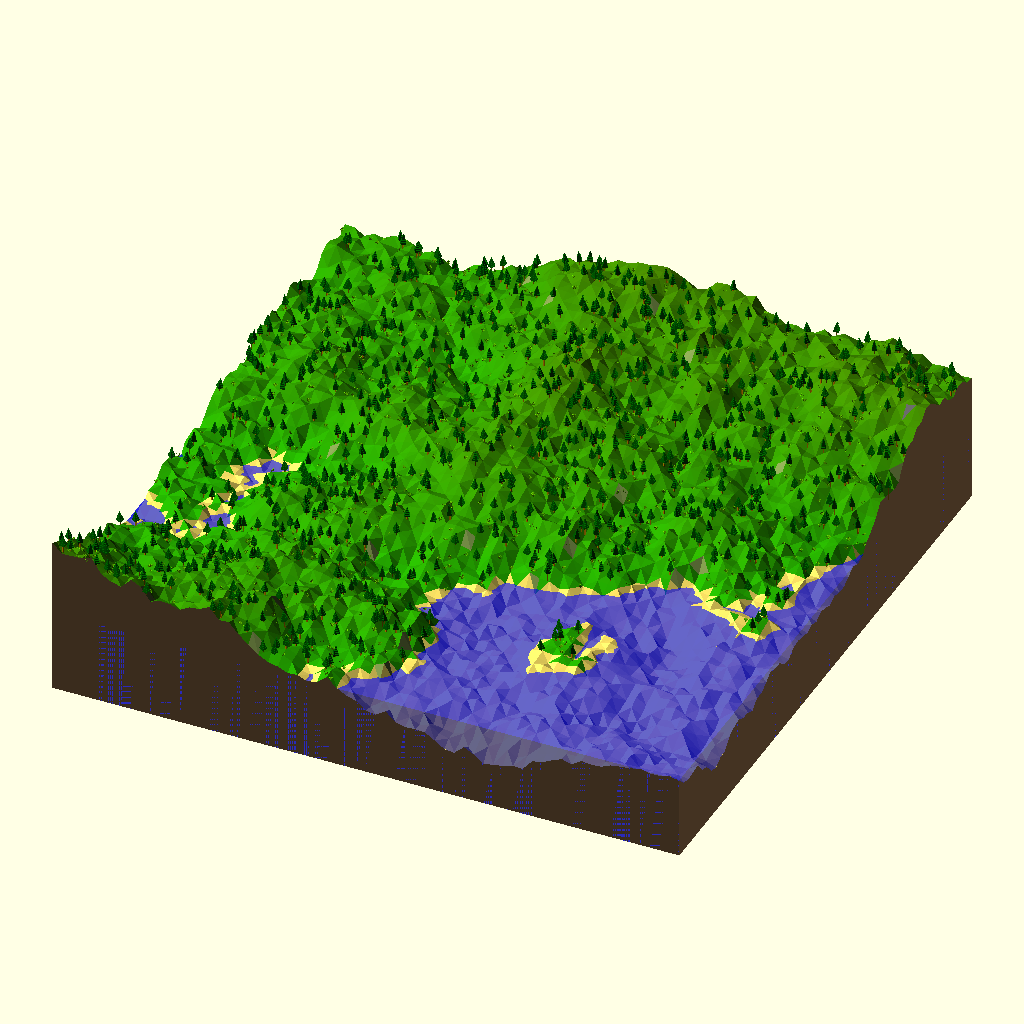
Cell 1: rendered with the file's own defaults.
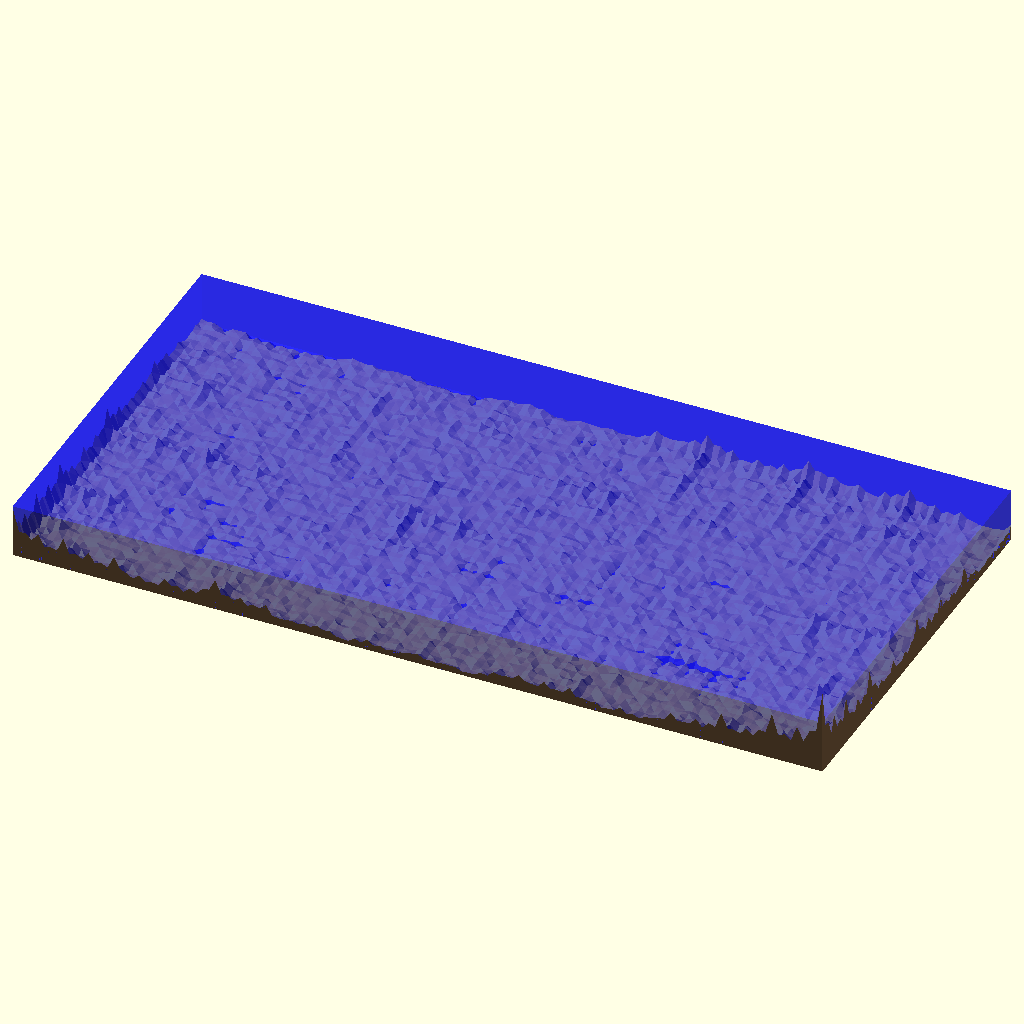
Cell 2: the same model with cellsX = 128.
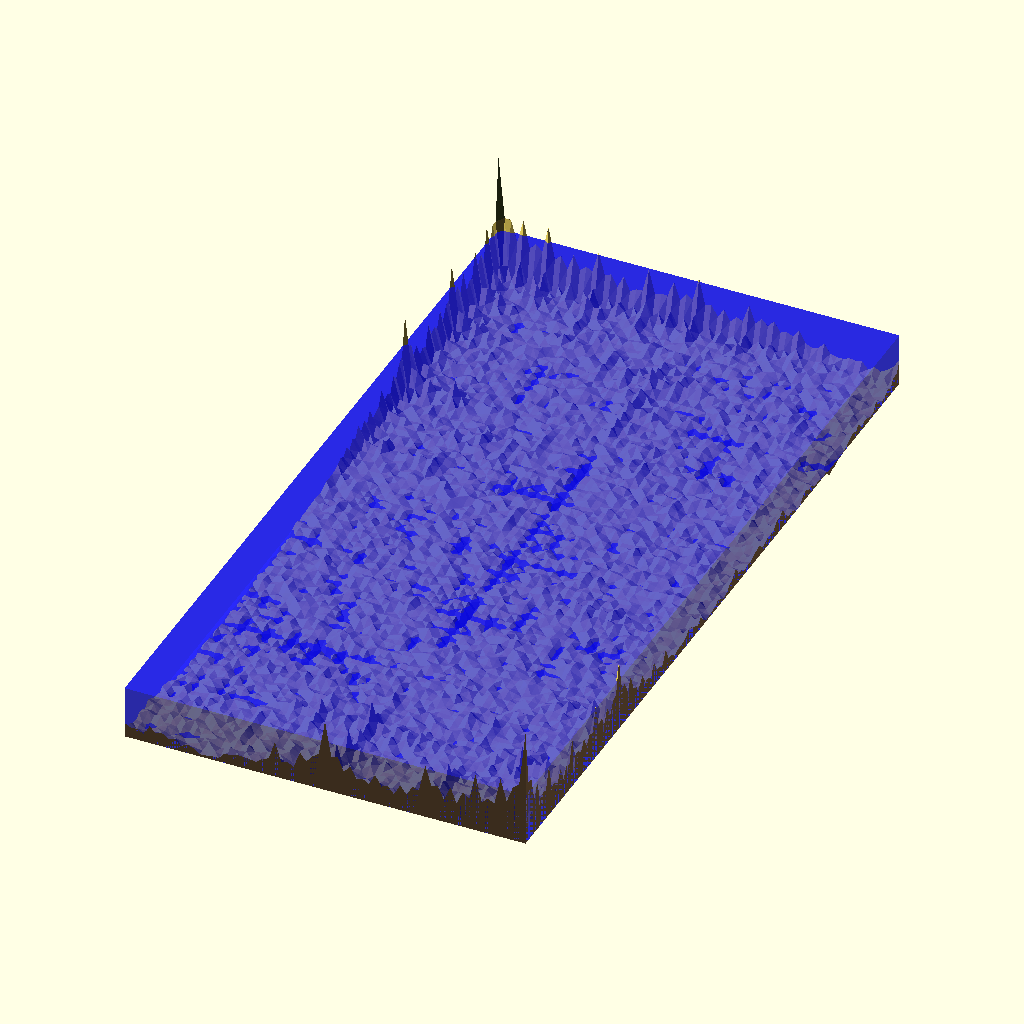
Cell 3: the same model with cellsY = 128.
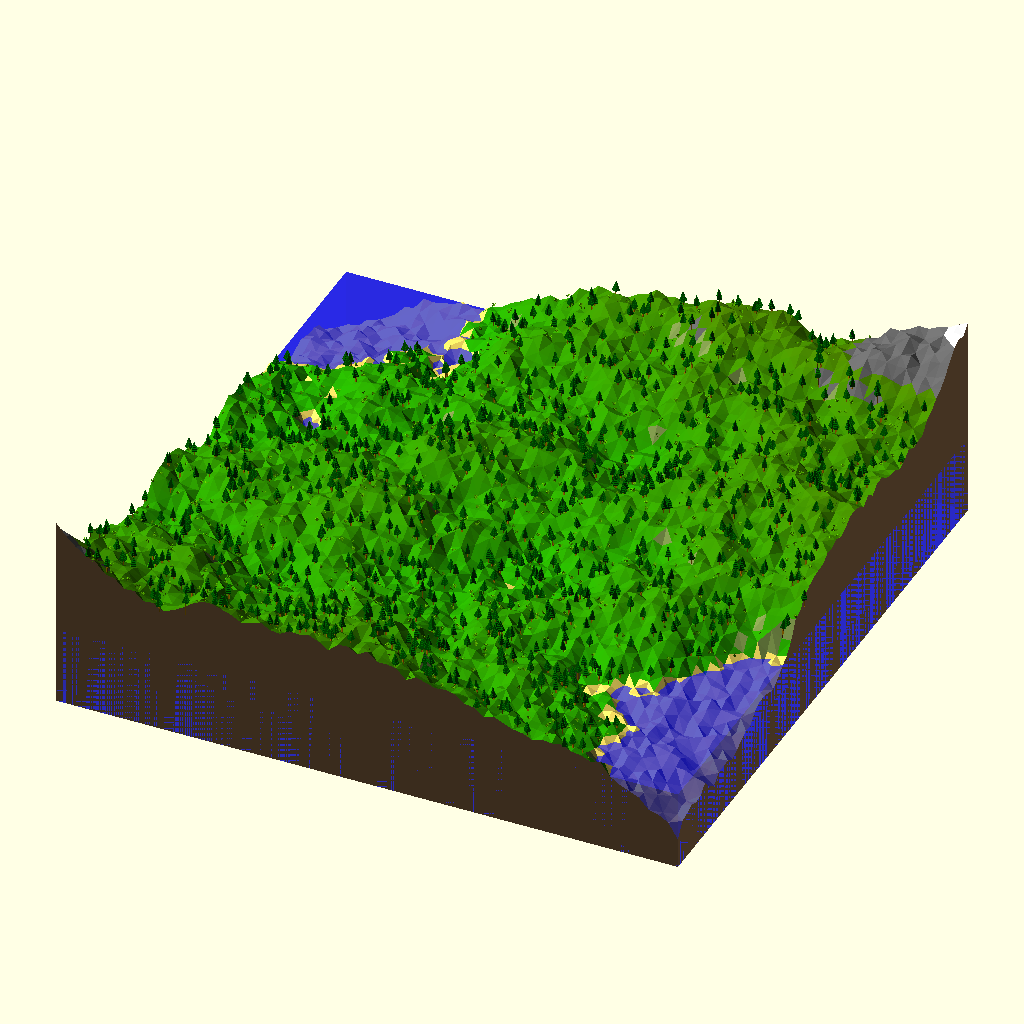
Cell 4 — cellSize set to 20, the other parameters unchanged.
The same orthographic view direction (rotation 55°, 0°, 25°; colour scheme Cornfield) for every cell, with the view re-fitted per cell, so scale and position can differ between cells.
OpenSCAD source file Procedural Terrain.scad:
/* PARAMETERS
***************************************************/

// Map size
cellsX = 64;
cellsY = 64;

// Physical mesh
cellSize = 10;
terrainBottomDepth = 5;
oceanInset = 0.01;
heightMultiplier = 1;

// Heightmap generation
minHeight = 1;
heightRange = 22;
smoothness = 0.75;

// Colouring and macro features
undergroundColor = [0.4, 0.3, 0.2];
oceanHeight = 8;
oceanColour = [0, 0, 1, 0.6];
beachHeight = 0.3;
sandColour = [1, 0.9, 0.4];
minHeightColour = [0, 0.8, 0];
maxHeightColour = [0.4, 0.4, 0];
mountainGradientBeginHeight = 15;
mountainGradientEndHeight = 17;
mountainBeginGradient = 1.3;
mountainColour = [0.4, 0.4, 0.4];
snowMinHeight = 20;
snowColour = [1, 1, 1];
cliffMinGradient = 1.5;
cliffColour = [0.5, 0.6, 0.3];

// Objects
treeDensity = 0.3; // Trees per tile
numTreeAttempts = treeDensity * cellsX * cellsY;
treeTrunkColour = [0.7, 0.5, 0];
treeLeavesColour = [0, 0.4, 0];
maxTreeAngle = 5;
grassDensity = 0.3; // Grasses per tile
numGrassAttempts = grassDensity * cellsX * cellsY;
grassColour = [0.4, 0.8, 0];
maxGrassAngle = 5;

/* TERRAIN OBJECTS
***************************************************/

// Creates a random terrain object
module RandomTerrain() {
    // Heightmap
    heights = generateDiamondSquareHeights(cellsX + 1, cellsY + 1, minHeight, heightRange);
    
    // Points
    bottomLayerPoints = getBottomLayerPoints(cellsX, cellsY, cellSize);
    topLayerPoints = getTopLayerPoints(cellsX, cellsY, cellSize, heights);
    points = concat(bottomLayerPoints, topLayerPoints);

    // Faces
    bottomLayerFaces = getBottomLayerFaces(cellsX, cellsY);
    posXSideFaces = getPosXSideFaces(cellsX, cellsY);
    posYSideFaces = getPosYSideFaces(cellsX, cellsY);
    negXSideFaces = getNegXSideFaces(cellsX, cellsY);
    negYSideFaces = getNegYSideFaces(cellsX, cellsY);
    faces = concat(bottomLayerFaces, posXSideFaces, posYSideFaces, negXSideFaces, negYSideFaces);
    
    // Surface polyhedrons
    for(x = [0 : cellsX - 1]) {
        for(y = [0 : cellsY - 1]) {
            triColours = [for(i = [0 : 1]) [random(0, 1), random(0, 1), random(0, 1)]];
            translate([x * cellSize, y * cellSize, 0]) {
                if((x + y) % 2 == 1) {
                    TerrainTriangle(x, y, heights, "negX", "posY", triColours[0]);
                    TerrainTriangle(x, y, heights, "posX", "negY", triColours[1]);
                } else {
                    TerrainTriangle(x, y, heights, "negX", "negY", triColours[0]);
                    TerrainTriangle(x, y, heights, "posX", "posY", triColours[1]);
                }
            }
        }
    }
    
    // Ocean
    color(oceanColour) {
        translate([oceanInset / 2, oceanInset / 2, oceanInset / 2 - terrainBottomDepth]) {
            cube([cellsX * cellSize - oceanInset, cellsY * cellSize - oceanInset, oceanHeight * cellSize - oceanInset + terrainBottomDepth]);
        }
    }
    
    // Trees
    for(i = [0 : numTreeAttempts]) {
        randX = random(0, cellsX);
        randY = random(0, cellsY);
        height = averageVector([
            heights[floor(randX)][floor(randY)],
            heights[floor(randX) + 1][floor(randY)],
            heights[floor(randX)][floor(randY) + 1],
            heights[floor(randX) + 1][floor(randY) + 1],
        ]);
        rotation = [random(-maxTreeAngle, maxTreeAngle), random(-maxTreeAngle, maxTreeAngle), random(0, 360)];
        if(height > oceanHeight + beachHeight && height < mountainGradientEndHeight) {
            translate([randX * cellSize, randY * cellSize, height * cellSize * heightMultiplier]) {
                rotate(rotation) {
                    scale([cellSize, cellSize, cellSize]) {
                        Tree();
                    }
                }
            }
        }
        
            
    }
    
    // Grasses
    for(i = [0 : numGrassAttempts]) {
        randX = random(0, cellsX);
        randY = random(0, cellsY);
        height = averageVector([
            heights[floor(randX)][floor(randY)],
            heights[floor(randX) + 1][floor(randY)],
            heights[floor(randX)][floor(randY) + 1],
            heights[floor(randX) + 1][floor(randY) + 1],
        ]);
        rotation = [random(-maxGrassAngle, maxGrassAngle), random(-maxGrassAngle, maxGrassAngle), random(0, 360)];
        if(height > oceanHeight + beachHeight && height < mountainGradientEndHeight) {
            translate([randX * cellSize, randY * cellSize, height * cellSize * heightMultiplier]) {
                rotate(rotation) {
                    scale([cellSize, cellSize, cellSize]) {
                        TallGrass();
                    }
                }
            }
        } 
    }
        
    // Base polyhedron
    color(undergroundColor) {
        polyhedron(points = points, faces = faces);
    }
}

module TerrainTriangle(cellX, cellY, heightsArray, triXDirection, triYDirection, triColour) {
    points = triXDirection == "negX" ?
        (triYDirection == "negY" ? 
            [[0, 0, cellSize * heightMultiplier * heightsArray[cellX][cellY]],
            [0, cellSize, cellSize * heightMultiplier * heightsArray[cellX][cellY + 1]],
            [cellSize, 0, cellSize * heightMultiplier * heightsArray[cellX + 1][cellY]]] :         
            [[0, 0, cellSize * heightMultiplier * heightsArray[cellX][cellY]],
            [0, cellSize, cellSize * heightMultiplier * heightsArray[cellX][cellY + 1]],
            [cellSize, cellSize, cellSize * heightMultiplier * heightsArray[cellX + 1][cellY + 1]]]
        ) : (triYDirection == "negY" ?
            [[0, 0, cellSize * heightMultiplier * heightsArray[cellX][cellY]],
            [cellSize, cellSize, cellSize * heightMultiplier * heightsArray[cellX + 1][cellY + 1]],
            [cellSize, 0, cellSize * heightMultiplier * heightsArray[cellX + 1][cellY]]] :
            [[0, cellSize, cellSize * heightMultiplier * heightsArray[cellX][cellY + 1]],
            [cellSize, cellSize, cellSize * heightMultiplier * heightsArray[cellX + 1][cellY + 1]],
            [cellSize, 0, cellSize * heightMultiplier * heightsArray[cellX + 1][cellY]]]
        );
    
    color(clampVector(colourForTerrainTriangle(points), 0, 1)) {
        polyhedron(points = points, faces = [[0, 1, 2]]);
    }
}

// Pine tree object
module Tree() {
    translate([0, 0, 0]) {
        color(treeTrunkColour) {
            hull() {
                cube([0.1, 0.1, 2], center=true);
                rotate([0, 0, 45]) cube([0.1, 0.1, 2], center=true);
            }
        }
    }
    translate([0, 0, 1]) {
        color(treeLeavesColour) {
            //cube([0.3, 0.3, 0.5], center=true);
            leavesSegments = 5;
            baseLeavesWidth = 0.5;
            leavesWidthDropoff = 0.1;
            leavesSegmentHeight = 0.2;
            for(i = [0 : leavesSegments - 1]) {
                translate([0, 0, -0.5 + i * leavesSegmentHeight]) {
                    cube([baseLeavesWidth - i * leavesWidthDropoff, baseLeavesWidth - i * leavesWidthDropoff, leavesSegmentHeight], center=true);
                    
                }
                
            }
        }
    }
}

module TallGrass() {
    grassSpokes = 1;
    grassSpacing = 0.1;
    grassWidth = 0.03;
    grassHeight = 0.3;
    grassAngleIncrease = 15;
    for(x = [-grassSpokes : grassSpokes]) {
        for(y = [-grassSpokes : grassSpokes]) {
            translate([x * grassSpacing, y * grassSpacing, grassHeight / 2]) {
                rotate([-y * grassAngleIncrease, x * grassAngleIncrease, 0]) {
                    color(grassColour) {
                        cube([grassWidth, grassWidth, grassHeight], true);
                    }
                }
            }
        }
    }
}


/* TERRAIN COLOUR FUNCTIONS
***************************************************/

function colourForTerrainTriangle(points) = let(
    averageHeight = (points[0][2] / (cellSize * heightMultiplier) + points[1][2] / (cellSize * heightMultiplier) + points[2][2] / (cellSize * heightMultiplier)) / 3,
    gradient = gradientForTerrainTriangle(points),
    heightColour = colourForHeight(averageHeight)
    )
    averageHeight > mountainGradientBeginHeight && gradient > mountainBeginGradient ?
    mountainColour : (
        averageHeight > oceanHeight + beachHeight && gradient > cliffMinGradient ?
        cliffColour :
        heightColour
    );

function colourForHeight(height) = 
    height >= snowMinHeight ?
    snowColour : (
        height >= mountainGradientEndHeight ?
        mountainColour : (
            height < oceanHeight + beachHeight ?
            sandColour :
            lerpVector(minHeightColour, maxHeightColour, (height - minHeight) / heightRange)
        )
    );
    

/* TERRAIN MESH GENERATION FUNCTIONS
***************************************************/

function getPoints(cellsX, cellsY) = let(
    pointsX = cellsX + 1,
    pointsY = cellsY + 1,
    totalLayerPoints = pointsX * pointsY,
    totalPoints = totalLayerPoints * 2
    ) totalPoints;

// Returns an array of the points on the bottom half of the final polyhedron
function getBottomLayerPoints(cellsX, cellsY, cellSize) = 
    [for(x = [0 : cellsX], y = [0 : cellsY])
        [x * cellSize, y * cellSize, -terrainBottomDepth]
    ];

function getBottomLayerFaces(cellsX, cellsY) = let(
    pointsX = cellsX + 1,
    pointsY = cellsY + 1
    )
    [for(x = [0 : cellsX - 1], y = [0 : cellsY - 1], triNum = [0 : 1])
        triNum == 0 ? 
        [x * pointsY + y, (x + 1) * pointsY + y, (x + 1) * pointsY + y + 1] : 
        [x * pointsY + y, (x + 1) * pointsY + y + 1, x * pointsY + y + 1]
    ];

// Returns an array of the points on the top half of the final polyhedron
function getTopLayerPoints(cellsX, cellsY, cellSize, heights) =
    [for(x = [0 : cellsX], y = [0 : cellsY])
        [x * cellSize, y * cellSize, heights[x][y] * cellSize * heightMultiplier]
    ];

// Returns an array of the faces connecting the points on the top half of the final polyhedron
// Each "cell" is represented by two triangles - the direction of these triangles alternates
function getTopLayerFaces(cellsX, cellsY) = let(
    pointsX = cellsX + 1,
    pointsY = cellsY + 1,
    off = pointsX * pointsY
    )
    [for(x = [0 : cellsX - 1], y = [0 : cellsY - 1], triNum = [0 : 1])
        (x + y) % 2 == 1 ? (
            triNum == 0 ?
            [x * pointsY + y + 1 + off, (x + 1) * pointsY + y + off, x * pointsY + y + off] :
            [x * pointsY + y + 1 + off, (x + 1) * pointsY + y + 1 + off, (x + 1) * pointsY + y + off]
        ) : (
            triNum == 0 ? 
            [(x + 1) * pointsY + y + 1 + off, (x + 1) * pointsY + y + off, x * pointsY + y + off] : 
            [x * pointsY + y + 1 + off, (x + 1) * pointsY + y + 1 + off, x * pointsY + y + off]
        )
    ];

function getPosXSideFaces(cellsX, cellsY) = let(
    pointsX = cellsX + 1,
    pointsY = cellsY + 1,
    off = pointsX * pointsY,
    x = cellsX
    )
    [for(y = [0 : cellsY - 1], triNum = [0 : 1])
        triNum == 0 ? 
        [x * pointsY + y, x * pointsY + y + off, x * pointsY + y + 1 + off] : 
        [x * pointsY + y, x * pointsY + y + 1 + off, x * pointsY + y + 1]
    ];

function getPosYSideFaces(cellsX, cellsY) = let(
    pointsX = cellsX + 1,
    pointsY = cellsY + 1,
    off = pointsX * pointsY,
    y = cellsY
    )
    [for(x = [0 : cellsX - 1], triNum = [0 : 1])
        triNum == 0 ? 
        [(x + 1) * pointsY + y, (x + 1) * pointsY + y + off, x * pointsY + y + off] : 
        [(x + 1) * pointsY + y, x * pointsY + y + off, x * pointsY + y]
    ];

function getNegXSideFaces(cellsX, cellsY) = let(
    pointsX = cellsX + 1,
    pointsY = cellsY + 1,
    off = pointsX * pointsY,
    x = 0
    )
    [for(y = [0 : cellsY - 1], triNum = [0 : 1])
        triNum == 0 ? 
        [x * pointsY + y + 1, x * pointsY + y + 1 + off, x * pointsY + y + off] : 
        [x * pointsY + y + 1, x * pointsY + y + off, x * pointsY + y]
    ];

function getNegYSideFaces(cellsX, cellsY) = let(
    pointsX = cellsX + 1,
    pointsY = cellsY + 1,
    off = pointsX * pointsY,
    y = 0
    )
    [for(x = [0 : cellsX - 1], triNum = [0 : 1])
        triNum == 0 ? 
        [x * pointsY + y, x * pointsY + y + off, (x + 1) * pointsY + y + off] : 
        [x * pointsY + y, (x + 1) * pointsY + y + off, (x + 1) * pointsY + y]
    ];


/* HEIGHTMAP GENERATION FUNCTIONS
***************************************************/

// Returns a 2D array of randomly generated heights for a number of points
function getBasicRandomHeights(pointsX, pointsY, minHeight, heightRange) = 
    [for(x = [0 : pointsX - 1]) 
        [for(y = [0 : pointsY - 1]) 
            random(minHeight, minHeight + heightRange)
        ]
    ];

function generateDiamondSquareHeights(pointsX, pointsY, minHeight, heightRange) =
    DS(getBaseDSArray(pointsX, pointsY, minHeight, heightRange), pointsX, pointsY, minHeight, heightRange, 1);

function getBaseDSArray(pointsX, pointsY, minHeight, heightRange) = 
    [for(x = [0 : pointsX - 1])
        [for(y = [0 : pointsY - 1])
            (x == 0 && y == 0) || (x == pointsX - 1 && y == 0) || (x == 0 && y == pointsY - 1) || (x == pointsX - 1 && y == pointsY - 1) ? 
            random(minHeight, minHeight + heightRange) : 0
        ]
    ];

function DS(heights, pointsX, pointsY, minHeight, heightRange, iteration) =
    iteration <= numIterations(pointsX) ?
    DS(DSIteration(heights, pointsX, pointsY, minHeight, heightRange, iteration), pointsX, pointsY, minHeight, heightRange, iteration + 1) :
    heights;

// Performs one diamond square step based on the iteration number
function DSIteration(heights, pointsX, pointsY, minHeight, heightRange, iteration) =
    DSSquare(DSDiamond(heights, pointsX, pointsY, minHeight, heightRange, iteration), pointsX, pointsY, minHeight, heightRange, iteration);

function DSDiamond(heights, pointsX, pointsY, minHeight, heightRange, iteration) =
    [for(x = [0 : pointsX - 1])
        [for(y = [0 : pointsY - 1]) let(
            distance = floor(pointsX / (pow(2, iteration - 1))),
            halfDistance = ceil((distance - 1) / 2),
            baseX = (pointsX - 1) * pow(0.5, iteration),
            baseY = (pointsY - 1) * pow(0.5, iteration)
            )
            (x - baseX) % distance == 0 && (y - baseY) % distance == 0 ?
            averageVector([
                heights[x - halfDistance][y - halfDistance],
                heights[x - halfDistance][y + halfDistance],
                heights[x + halfDistance][y - halfDistance],
                heights[x + halfDistance][y + halfDistance]
            ]) + getDSHeightOffset(iteration, minHeight, heightRange) :
            heights[x][y]
        ]
    ];

function DSSquare(heights, pointsX, pointsY, minHeight, heightRange, iteration) =
    [for(x = [0 : pointsX - 1])
        [for(y = [0 : pointsY - 1]) let(
            distance = floor(pointsX / (pow(2, iteration - 1))),
            halfDistance = ceil((distance - 1) / 2)
            )
            x % halfDistance == 0 && y % halfDistance == 0 &&
            (((x / halfDistance) % 2 == 0 && (y / halfDistance) % 2 == 1) ||
            ((x / halfDistance) % 2 == 1 && (y / halfDistance) % 2 == 0)) ? 
            averageVector([
                x - halfDistance >= 0 ? heights[x - halfDistance][y] : 0,
                x + halfDistance <= pointsX - 1 ? heights[x + halfDistance][y] : 0,
                y - halfDistance >= 0 ? heights[x][y - halfDistance] : 0,
                y + halfDistance <= pointsY - 1 ? heights[x][y + halfDistance] : 0
            ], (x - halfDistance >= 0 ? 1 : 0) + 
               (x + halfDistance <= pointsX - 1 ? 1 : 0) + 
               (y - halfDistance >= 0 ? 1 : 0) +
               (y + halfDistance <= pointsY - 1 ? 1 : 0)) + 
            getDSHeightOffset(iteration, minHeight, heightRange) :
            heights[x][y]
        ]
    ];

function getDSHeightOffset(iteration, minHeight, heightRange) = 
    random(-heightRange / 2, heightRange / 2) / (pow(2, smoothness * iteration));

function numIterations(size) = floor(customLog(size - 1, 2));


/* MISC FUNCTIONS
***************************************************/

// Returns a random number between low and high
function random(low, high) = rands(low, high, 1)[0];
  
// Returns the linear interpolation between low and high at fraction  
function lerp(low, high, fraction) = (high - low) * fraction + low;
    
// Returns the linear interpolation of each vector element between its low and high at fraction
function lerpVector(lowVector, highVector, fraction) = 
    [for(i = [0 : len(lowVector) - 1]) lerp(lowVector[i], highVector[i], fraction)];
        
function clamp(value, low, high) = min(max(value, low), high);
    
function clampVector(vector, low, high) = [for(i = [0 : len(vector) - 1]) clamp(vector[i], low, high)];

// Returns the sum of all elements in a vector
function sumVector(vector) = sumv(vector, len(vector) - 1, 0);
    
function sumv(vector, end, start = 0) = 
    (end == start ? vector[end] : vector[end] + sumv(vector, end - 1, start));

// Returns the average of all elements in a vector
function averageVector(vector, divideNum = 0) = 
    sumVector(vector) / (divideNum > 0 ? divideNum : len(vector));

function averageColours(colour1, colour2) =
    [averageVector([colour1[0], colour2[0]]), averageVector([colour1[1], colour2[1]]), averageVector([colour1[2], colour2[2]])];

function gradientForTerrainTriangle(points) = let (
    high = max(points[0][2], max(points[1][2], points[2][2])) / cellSize,
    low = min(points[0][2], min(points[1][2], points[2][2])) / cellSize
    )
    high - low;

// Returns the log of operand base base
function customLog(operand, base) = log(operand) / log(base);

// Echos the given vector over multiple lines
module echoVector(vector) {
    echo();
    for(i = [0 : len(vector) - 1]) {
        echo(vector[i]);
    }
    echo();
}


/* INIT
***************************************************/

RandomTerrain();
Customizer parameters (derived from the source; name, type, default, range or options):
cellsX: number, default 64
cellsY: number, default 64
cellSize: number, default 10
terrainBottomDepth: number, default 5
oceanInset: number, default 0.01
heightMultiplier: number, default 1
minHeight: number, default 1
heightRange: number, default 22
smoothness: number, default 0.75
undergroundColor: vector, default [0.4, 0.3, 0.2]
oceanHeight: number, default 8
oceanColour: vector, default [0, 0, 1, 0.6]
beachHeight: number, default 0.3
sandColour: vector, default [1, 0.9, 0.4]
minHeightColour: vector, default [0, 0.8, 0]
maxHeightColour: vector, default [0.4, 0.4, 0]
mountainGradientBeginHeight: number, default 15
mountainGradientEndHeight: number, default 17
mountainBeginGradient: number, default 1.3
mountainColour: vector, default [0.4, 0.4, 0.4]
snowMinHeight: number, default 20
snowColour: vector, default [1, 1, 1]
cliffMinGradient: number, default 1.5
cliffColour: vector, default [0.5, 0.6, 0.3]
treeDensity: number, default 0.3
treeTrunkColour: vector, default [0.7, 0.5, 0]
treeLeavesColour: vector, default [0, 0.4, 0]
maxTreeAngle: number, default 5
grassDensity: number, default 0.3
grassColour: vector, default [0.4, 0.8, 0]
maxGrassAngle: number, default 5
